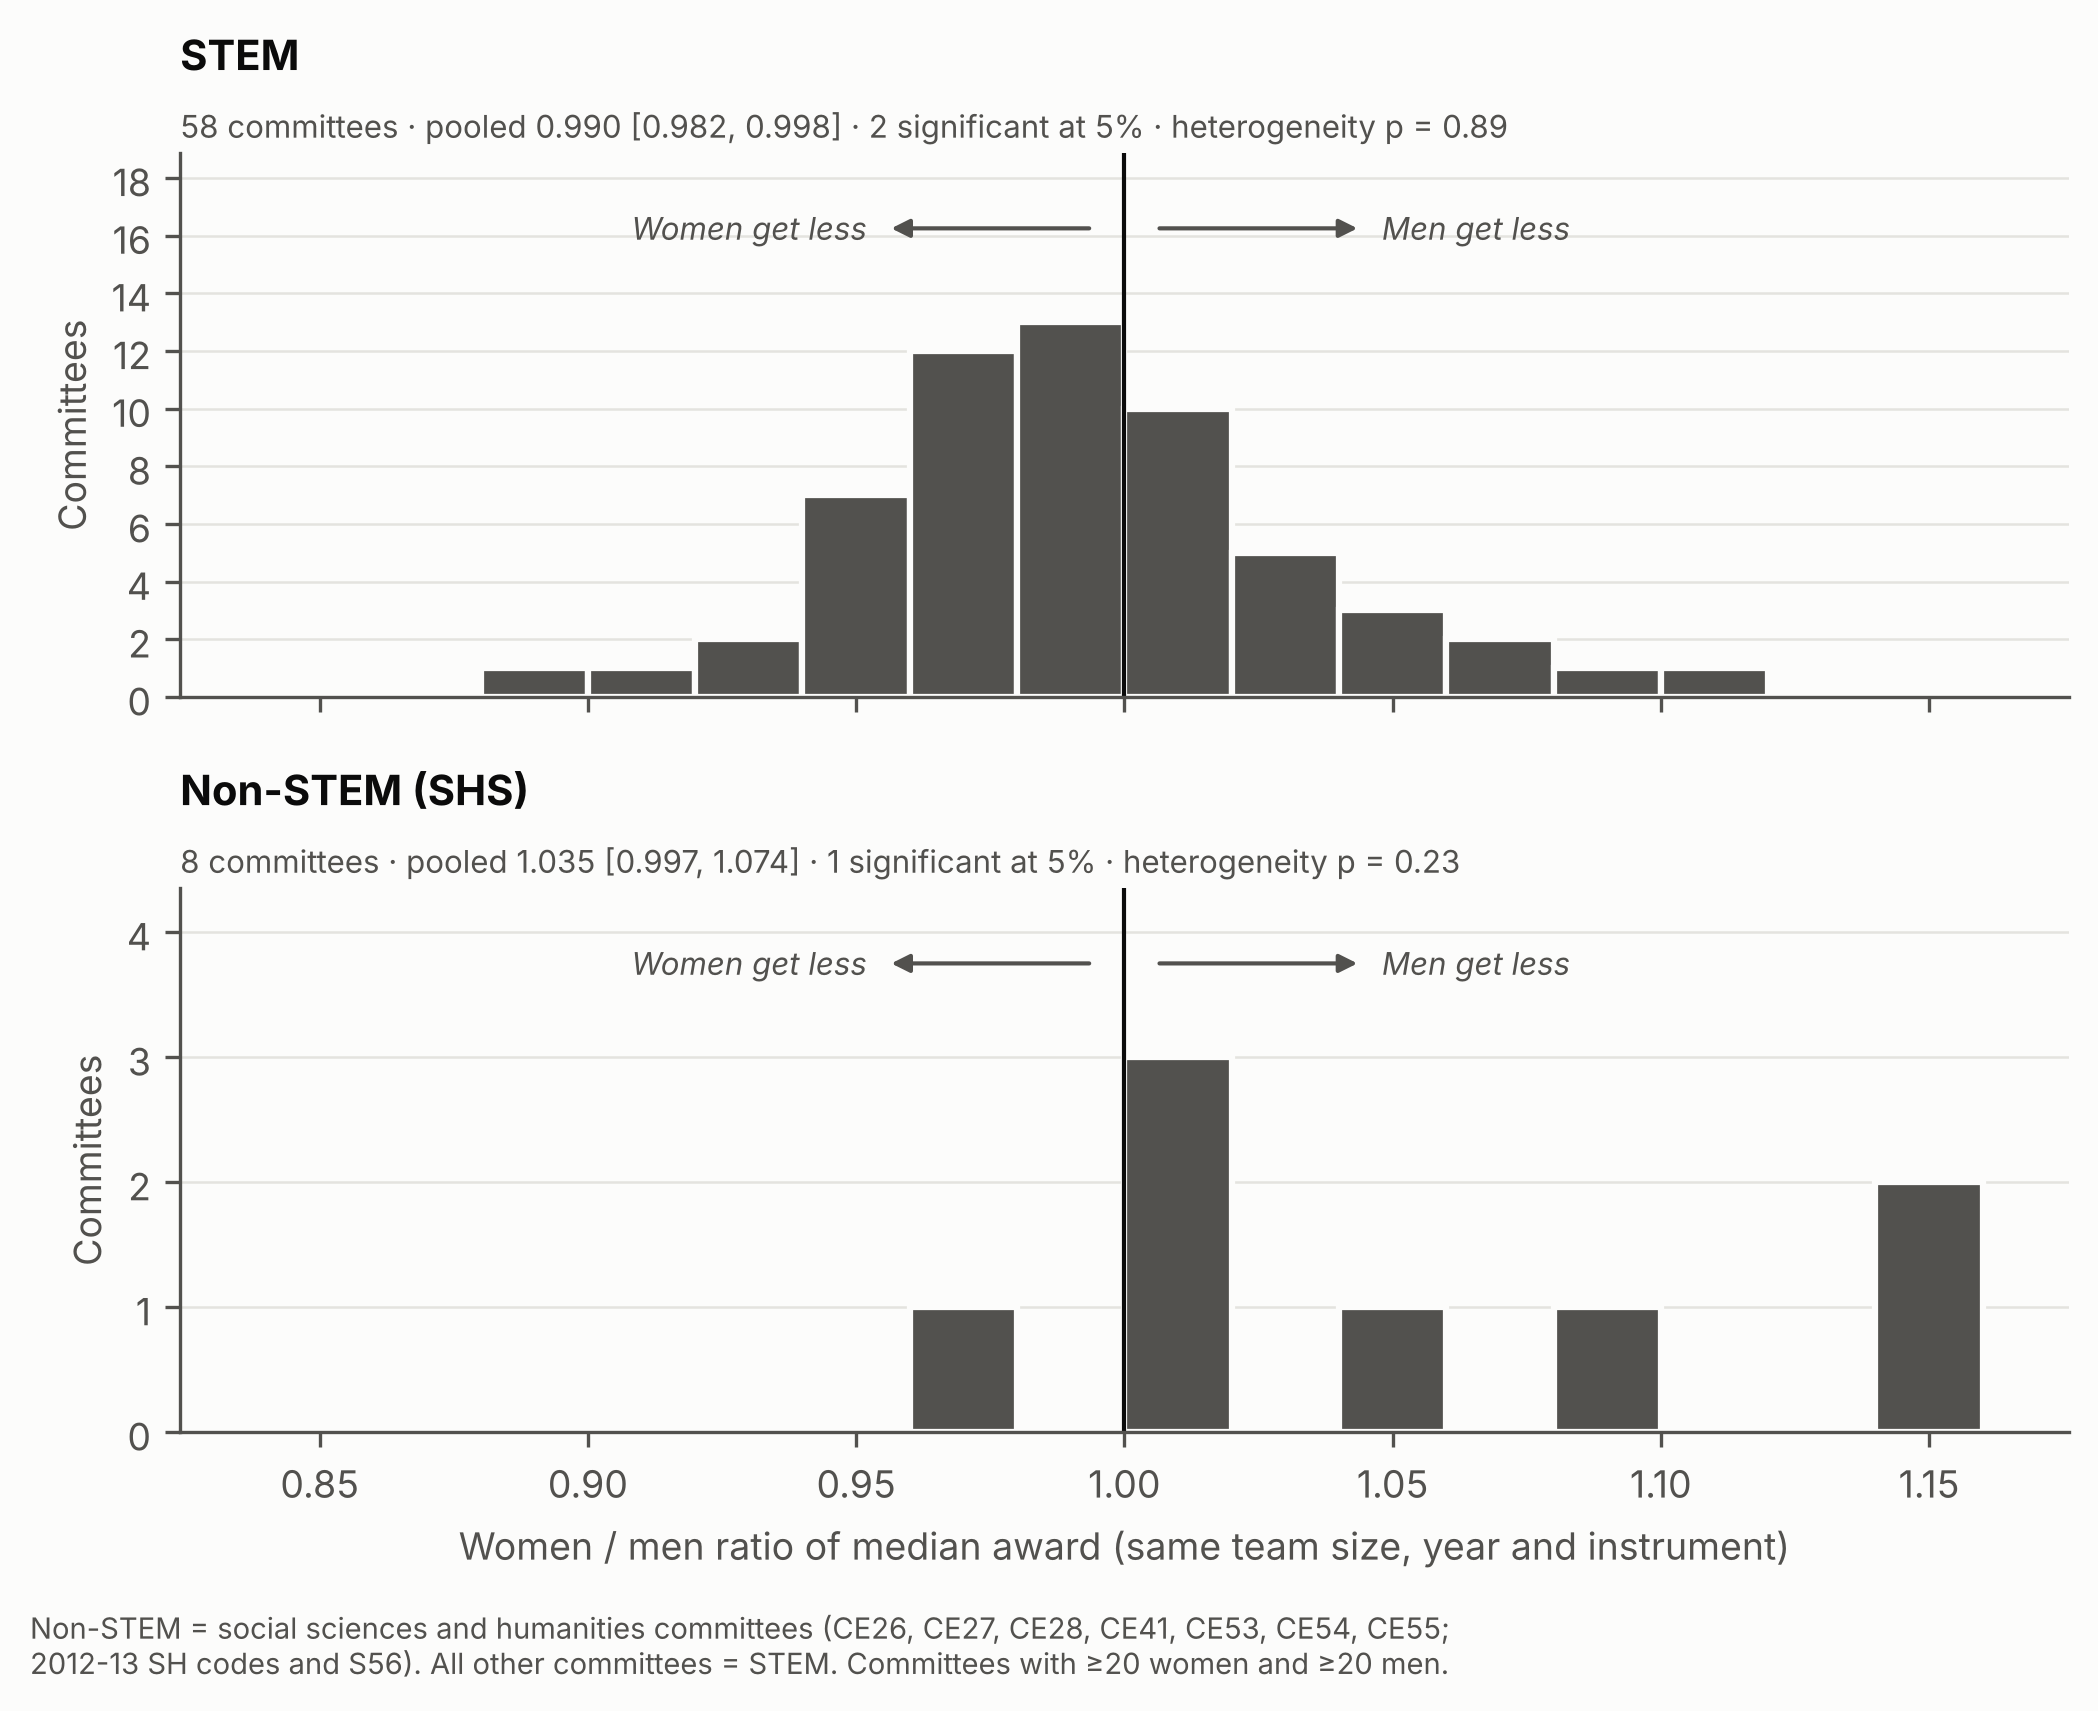

The data file committed next to this chart (first rows):
committee, label, domain, group, n_F, n_M, ratio, lo, hi, log_ratio, se_log, p
S08, S08 - Blanc/JCJC 2012-13 committee, Matière & Ingénierie, STEM, 27, 68, 0.8988, 0.8027, 1.006, -0.1067, 0.05772, 0.06804
CE93, CE93 - international bilateral call (lab…, International (CE9x), STEM, 20, 40, 0.9186, 0.759, 1.112, -0.08486, 0.09742, 0.388
CE52, CE52 - Biologie et médecine régénératric…, Biologie-Santé, STEM, 25, 35, 0.9267, 0.8001, 1.073, -0.07609, 0.07493, 0.315
CE44, CE44 - Biochimie et chimie pour le vivan…, Biologie-Santé, STEM, 93, 169, 0.9366, 0.8919, 0.9835, -0.0655, 0.02492, 0.009114
CE34, CE34 - Contaminants, écosystèmes et sant…, Environnement & Terre, STEM, 92, 109, 0.9472, 0.8715, 1.029, -0.05426, 0.04246, 0.203
CE24, CE24 - Micro et nanotechnologies pour l’…, Matière & Ingénierie, STEM, 55, 280, 0.9527, 0.8886, 1.021, -0.04845, 0.03552, 0.1736
CE32, CE32 - Dynamique des socio-écosystèmes e…, Environnement & Terre, STEM, 38, 89, 0.9535, 0.8451, 1.076, -0.04766, 0.06158, 0.4408
S07, S07 - Blanc/JCJC 2012-13 committee, Matière & Ingénierie, STEM, 31, 92, 0.9557, 0.8648, 1.056, -0.04528, 0.051, 0.3765
CE37, CE37 - Neurosciences intégratives et cog…, Biologie-Santé, STEM, 92, 173, 0.9561, 0.895, 1.021, -0.04487, 0.03372, 0.1844
CE18, CE18 - Innovation biomédicale, Biologie-Santé, STEM, 166, 281, 0.9589, 0.9199, 0.9996, -0.04193, 0.02119, 0.04853
SV1, SV1 - Blanc/JCJC 2012-13 committee, Biologie-Santé, STEM, 52, 76, 0.9589, 0.8896, 1.034, -0.04192, 0.03831, 0.2762
CE29, CE29 - Chimie analytique, chimie théoriq…, Matière & Ingénierie, STEM, 66, 189, 0.963, 0.898, 1.033, -0.03769, 0.03564, 0.2913
CE33, CE33 - Interaction, robotique, univers i…, Numérique & Maths, STEM, 45, 151, 0.9638, 0.8761, 1.06, -0.03687, 0.04867, 0.4497
CE48, CE48 - Fondements du numérique : informa…, Numérique & Maths, STEM, 22, 110, 0.9665, 0.8254, 1.132, -0.03405, 0.08052, 0.6732
CE27, CE27 - Études du passé, patrimoines, cul…, SHS, Non-STEM (SHS), 127, 146, 0.9673, 0.9, 1.04, -0.03323, 0.0368, 0.3674
CE09, CE09 - Nanostructures, nano-objets et na…, Matière & Ingénierie, STEM, 100, 301, 0.9691, 0.9288, 1.011, -0.03139, 0.02169, 0.1487
CE15, CE15 - Immunologie, Infectiologie et Inf…, Biologie-Santé, STEM, 140, 261, 0.9711, 0.9273, 1.017, -0.02928, 0.02359, 0.2153
CE04, CE04 - Méthodologies, instrumentations, …, Environnement & Terre, STEM, 57, 122, 0.9716, 0.8766, 1.077, -0.02883, 0.05251, 0.5837
CE17, CE17 - Recherche translationnelle en san…, Biologie-Santé, STEM, 186, 317, 0.9744, 0.9256, 1.026, -0.02589, 0.02621, 0.3238
CE06, CE06 - Polymères, composites, physico-ch…, Matière & Ingénierie, STEM, 84, 263, 0.975, 0.9363, 1.015, -0.02528, 0.02065, 0.2218
CE05, CE05 - Une énergie durable, propre, sûre…, Matière & Ingénierie, STEM, 101, 302, 0.9785, 0.923, 1.037, -0.02174, 0.02977, 0.4656
S09, S09 - Blanc/JCJC 2012-13 committee, Matière & Ingénierie, STEM, 26, 109, 0.9789, 0.861, 1.113, -0.02131, 0.06548, 0.7454
CE11, CE11 - Caractérisation des structures et…, Biologie-Santé, STEM, 124, 241, 0.979, 0.9411, 1.018, -0.02122, 0.02017, 0.2936
CE45, CE45 - Interfaces : mathématiques, scien…, Interfaces maths-numérique, STEM, 74, 161, 0.9796, 0.9062, 1.059, -0.02066, 0.03973, 0.6036
CE36, CE36 - Santé publique, santé et sociétés, Biologie-Santé, STEM, 89, 61, 0.9803, 0.8564, 1.122, -0.01995, 0.06891, 0.7727
CE22, CE22 - Villes, bâtiments et construction…, Environnement & Terre, STEM, 71, 139, 0.9847, 0.8931, 1.086, -0.01538, 0.04986, 0.758
SV8, SV8 - Blanc/JCJC 2012-13 committee, Biologie-Santé, STEM, 25, 57, 0.9852, 0.8806, 1.102, -0.01494, 0.05727, 0.795
CE21, CE21 - Alimentation et systèmes alimenta…, Environnement & Terre, STEM, 58, 72, 0.9883, 0.9084, 1.075, -0.01181, 0.04302, 0.7842
CE51, CE51 - Sciences de l’ingénierie et des p…, Matière & Ingénierie, STEM, 54, 159, 0.9886, 0.9086, 1.076, -0.01146, 0.04305, 0.7903
CE07, CE07 - Chimie moléculaire, Matière & Ingénierie, STEM, 125, 403, 0.9912, 0.9597, 1.024, -0.008822, 0.01646, 0.5923
CE40, CE40 - Mathématiques, Numérique & Maths, STEM, 43, 233, 0.9916, 0.8778, 1.12, -0.008416, 0.06221, 0.8925
CE20, CE20 - Biologie des animaux, des organis…, Biologie-Santé, STEM, 142, 259, 0.9923, 0.9517, 1.035, -0.007717, 0.0213, 0.7174
CE14, CE14 - Physiologie et physiopathologie, Biologie-Santé, STEM, 271, 392, 0.9931, 0.9658, 1.021, -0.006971, 0.01419, 0.6234
CE10, CE10 - Transformation des systèmes produ…, Matière & Ingénierie, STEM, 44, 129, 0.9934, 0.9043, 1.091, -0.006632, 0.04792, 0.8901
CE30, CE30 - Physique de la matière condensée, Matière & Ingénierie, STEM, 84, 342, 0.9965, 0.9298, 1.068, -0.003459, 0.03537, 0.9221
CE16, CE16 - Neurosciences moléculaires et cel…, Biologie-Santé, STEM, 124, 239, 0.9978, 0.9509, 1.047, -0.002157, 0.02458, 0.9301
SV2, SV2 - Blanc/JCJC 2012-13 committee, Biologie-Santé, STEM, 22, 61, 0.9997, 0.8817, 1.134, -0.0002699, 0.0641, 0.9967
CE08, CE08 - Matériaux métalliques et inorgani…, Matière & Ingénierie, STEM, 123, 299, 1.001, 0.9596, 1.044, 0.001106, 0.02161, 0.9592
SV4, SV4 - SVSE 4 Neurosciences (Blanc/JCJC 2…, Biologie-Santé, STEM, 30, 56, 1.005, 0.8716, 1.16, 0.005436, 0.07288, 0.9407
CE42, CE42 - Capteurs, imageurs et instrumenta…, Matière & Ingénierie, STEM, 45, 141, 1.007, 0.9284, 1.092, 0.006787, 0.04138, 0.8699
CE12, CE12 - Génétique, Génomique et ARN, Biologie-Santé, STEM, 139, 246, 1.01, 0.9692, 1.053, 0.01034, 0.02121, 0.6263
CE31, CE31 - Physique subatomique et astrophys…, Matière & Ingénierie, STEM, 79, 204, 1.012, 0.9306, 1.1, 0.01185, 0.04275, 0.7819
CE43, CE43 - Bioéconomie : transition sociétal…, Environnement & Terre, STEM, 50, 74, 1.012, 0.9444, 1.084, 0.01191, 0.03524, 0.736
SH2, SH2 - Blanc/JCJC 2012-13 committee, SHS, Non-STEM (SHS), 23, 25, 1.013, 0.8276, 1.241, 0.01329, 0.1033, 0.8983
CE35, CE35 - Maladies infectieuses et environn…, Biologie-Santé, STEM, 70, 119, 1.014, 0.9502, 1.082, 0.01388, 0.03316, 0.6761
CE13, CE13 - Biologie cellulaire, biologie du …, Biologie-Santé, STEM, 154, 239, 1.014, 0.9738, 1.056, 0.01414, 0.02075, 0.4961
CE50, CE50 - Sciences de base pour l’énergie, Matière & Ingénierie, STEM, 51, 104, 1.015, 0.9442, 1.09, 0.01442, 0.03664, 0.6945
CE26, CE26 - Individus, entreprises, marchés, …, SHS, Non-STEM (SHS), 109, 151, 1.018, 0.9385, 1.104, 0.01753, 0.04134, 0.6718
SV5, SV5 - Blanc/JCJC 2012-13 committee, Biologie-Santé, STEM, 21, 69, 1.019, 0.8963, 1.158, 0.01854, 0.06531, 0.7773
CE41, CE41 - Les sociétés contemporaines : éta…, SHS, Non-STEM (SHS), 100, 80, 1.019, 0.9207, 1.128, 0.01885, 0.05175, 0.7161
CE38, CE38 - Interfaces : mathématiques, scien…, Interfaces maths-numérique, STEM, 60, 96, 1.024, 0.9224, 1.136, 0.02339, 0.05317, 0.6607
CE25, CE25 - Sciences et technologies du logic…, Numérique & Maths, STEM, 23, 173, 1.024, 0.892, 1.176, 0.02386, 0.07047, 0.7353
CE23, CE23 - Intelligence artificielle et scie…, Numérique & Maths, STEM, 67, 268, 1.024, 0.9533, 1.1, 0.02391, 0.03659, 0.5139
CE01, CE01 - Terre solide et enveloppes fluide…, Environnement & Terre, STEM, 94, 166, 1.024, 0.9485, 1.106, 0.02413, 0.03928, 0.5395
CE92, CE92 - international bilateral call (lab…, International (CE9x), STEM, 70, 230, 1.034, 0.9365, 1.141, 0.03328, 0.05047, 0.5102
CE54, CE54 - Arts, langues, littératures, phil…, SHS, Non-STEM (SHS), 34, 23, 1.044, 0.8761, 1.244, 0.0432, 0.08953, 0.6319
CE19, CE19 - Technologie pour la santé, Biologie-Santé, STEM, 106, 262, 1.049, 0.9935, 1.107, 0.04772, 0.02767, 0.08556
CE02, CE02 - Terre vivante, Environnement & Terre, STEM, 91, 194, 1.055, 0.981, 1.134, 0.05348, 0.03707, 0.1503
CE39, CE39 - Sécurité globale, résilience et g…, Numérique & Maths, STEM, 41, 125, 1.058, 0.9479, 1.181, 0.05645, 0.05612, 0.3162
SV7, SV7 - Blanc/JCJC 2012-13 committee, Biologie-Santé, STEM, 38, 69, 1.066, 0.9621, 1.181, 0.06406, 0.05238, 0.2244
... 6 more rows
